Image classification data set "leaf_disease_dataset" (dhawsespandan/agrisense-ai on GitHub). Class labels (5): alternaria leaf spot, brown spot, gray spot, healthy leaf, rust.

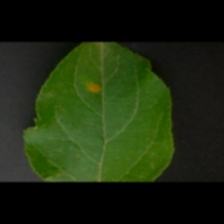
Label: alternaria leaf spot

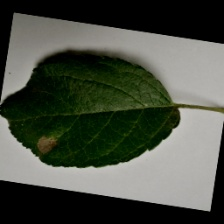
Label: gray spot

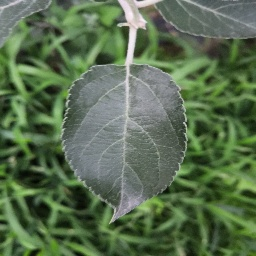
Label: healthy leaf

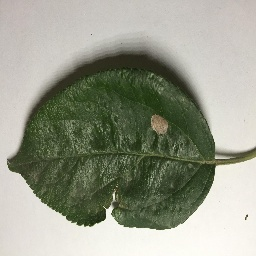
Label: gray spot

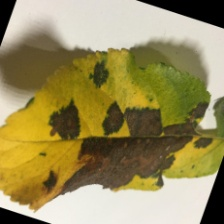
Label: brown spot

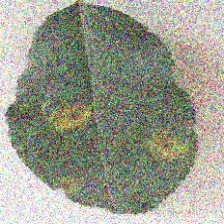
Label: rust
